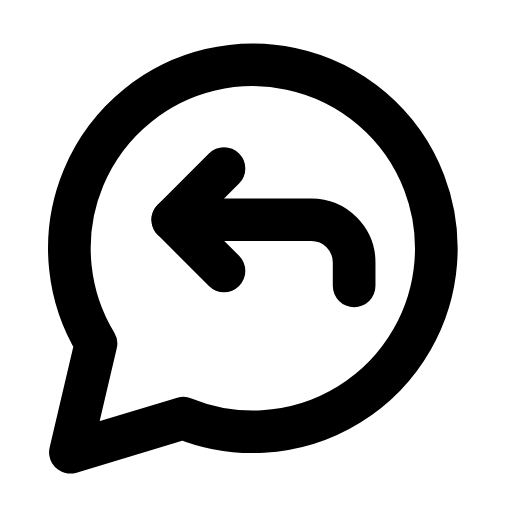
t = 0.00 s
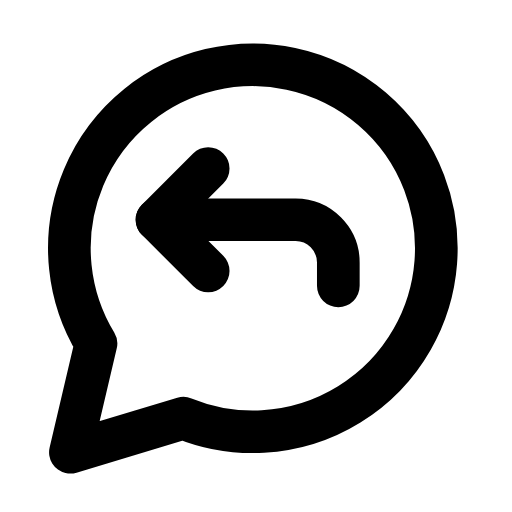
t = 0.28 s
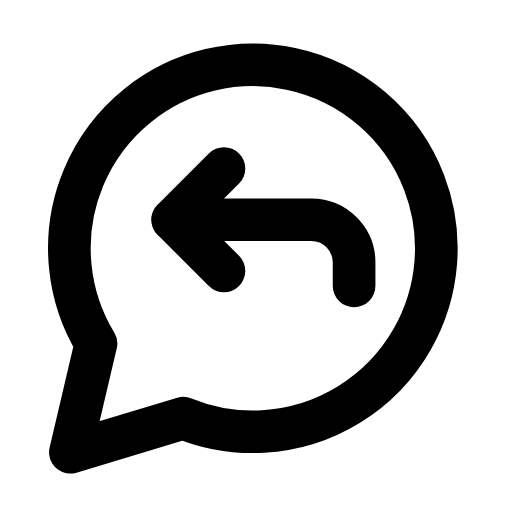
t = 0.56 s
t = 0.83 s: frame unchanged from t = 0.00 s, image omitted
t = 1.12 s: frame unchanged from t = 0.00 s, image omitted
t = 1.42 s: frame unchanged from t = 0.00 s, image omitted

The animated SVG that drew these frames (rendered in a browser with its animation timeline set to each time). Animation: 1 SMIL element (animateTransform=1); one cycle of 1.70 s, repeats indefinitely.

<svg xmlns="http://www.w3.org/2000/svg" width="24" height="24" viewBox="0 0 24 24" fill="none"><path stroke="currentColor" stroke-width="2" stroke-linecap="round" stroke-linejoin="round" fill="none" d="M8.6 19.6A8.6 8.6 0 1 0 4.5 16.1L3.3 21.2Z"></path><g><animateTransform attributeName="transform" type="translate" values="0 0;0 0;-0.9 0;0 0;0 0;0 0;0 0;-0.9 0;0 0;0 0;0 0" keyTimes="0;0.135;0.2475;0.36;0.45;0.6;0.66;0.735;0.81;0.9;1" dur="1.7s" repeatCount="indefinite" calcMode="spline" keySplines="0.16 1 0.3 1;0.16 1 0.3 1;0.16 1 0.3 1;0.16 1 0.3 1;0.16 1 0.3 1;0.16 1 0.3 1;0.16 1 0.3 1;0.16 1 0.3 1;0.16 1 0.3 1;0.16 1 0.3 1"/><path stroke="currentColor" stroke-width="2" stroke-linecap="round" stroke-linejoin="round" fill="none" d="M10.5 12.7L8.1 10.3L10.5 7.9"></path><path stroke="currentColor" stroke-width="2" stroke-linecap="round" stroke-linejoin="round" fill="none" d="M8.1 10.3L14.6 10.3C15.7 10.3 16.6 11.2 16.6 12.3L16.6 13.4"></path></g></svg>
